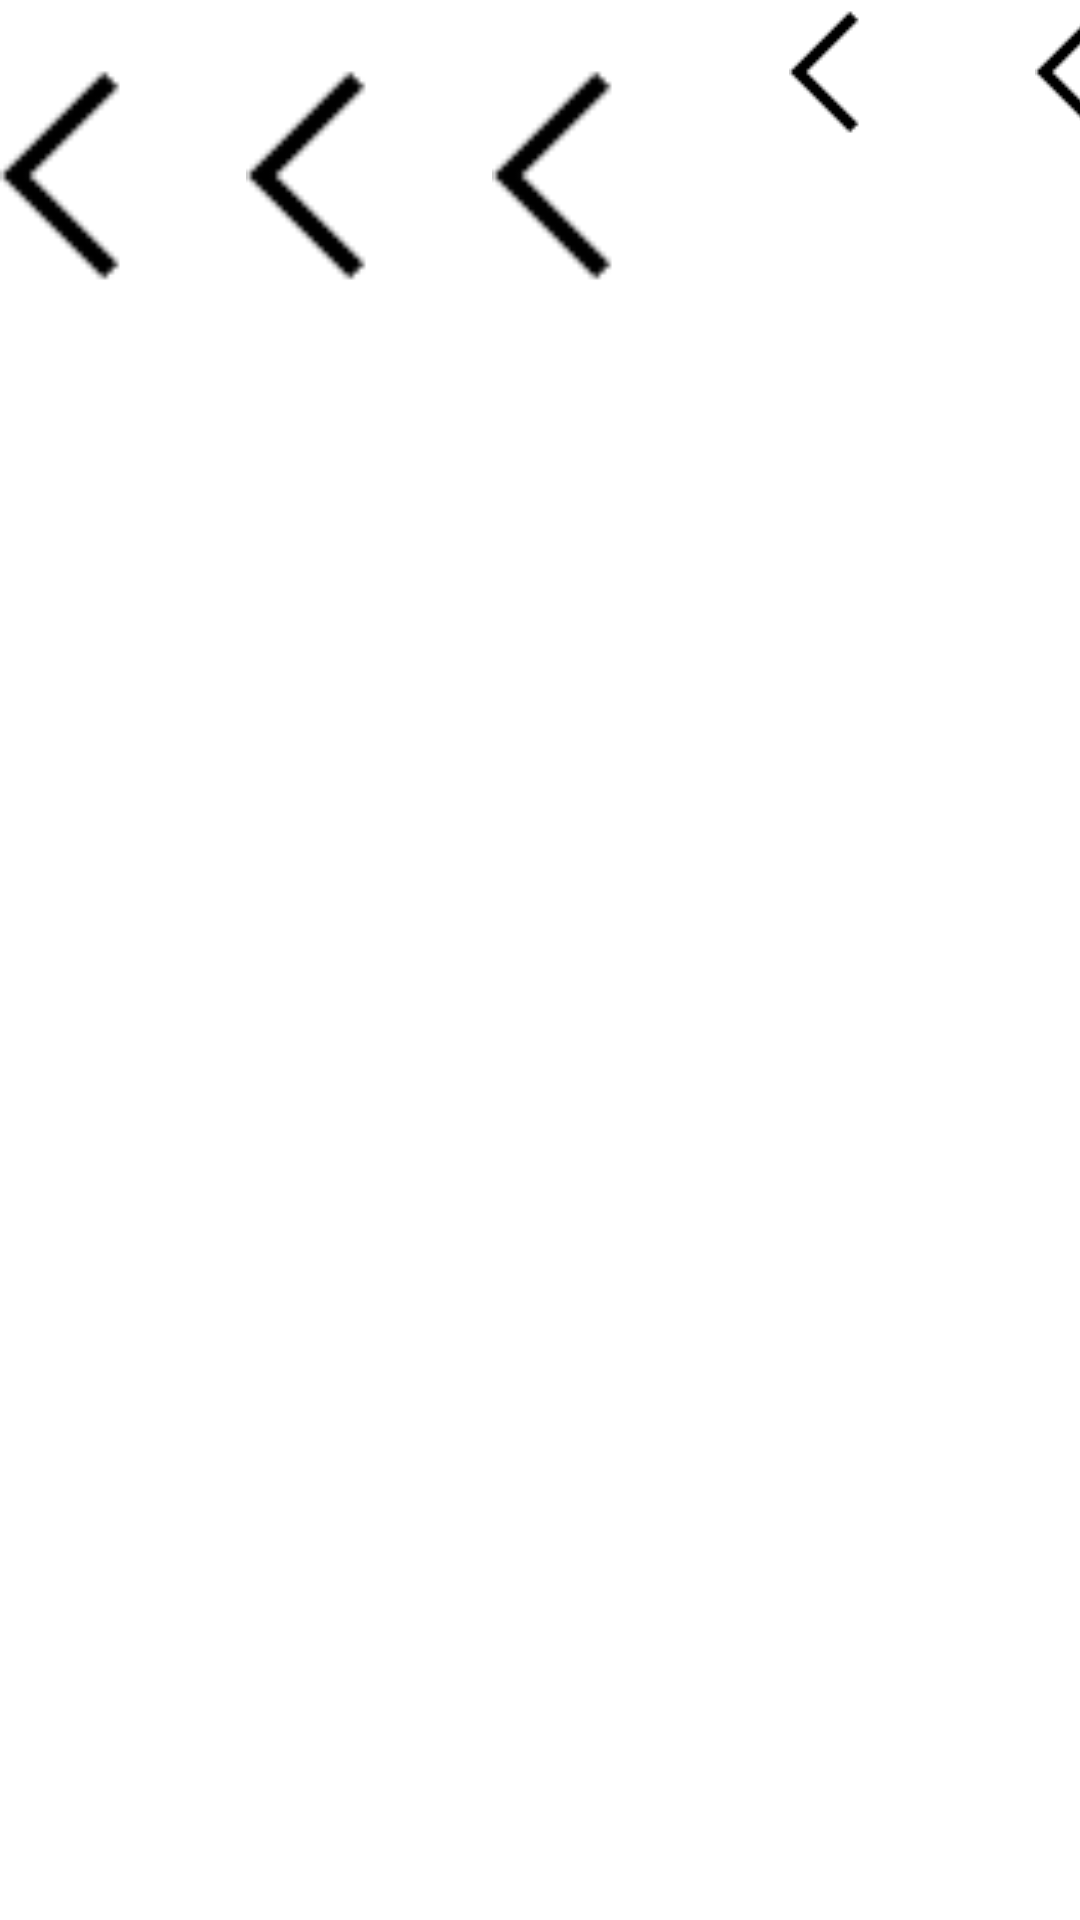

This screen was rendered from an Android layout file. Write that file and the resources it references.
<!-- AndroidManifest.xml: application theme Theme.AndroidStudioBootCampOdevlerNight -->
<!-- res/layout/fragment_ali_express_demo.xml -->
<?xml version="1.0" encoding="utf-8"?>
<androidx.constraintlayout.widget.ConstraintLayout xmlns:android="http://schemas.android.com/apk/res/android"
    xmlns:app="http://schemas.android.com/apk/res-auto"
    xmlns:tools="http://schemas.android.com/tools"
    android:layout_width="match_parent"
    android:layout_height="match_parent"
    android:layout_weight="1"
    tools:context=".Odev6.AliExpressDemoFragment">

    <LinearLayout
        android:id="@+id/linearLayout"
        android:layout_width="match_parent"
        android:layout_height="117dp"
        app:layout_constraintEnd_toEndOf="parent"
        app:layout_constraintStart_toStartOf="parent"
        app:layout_constraintTop_toTopOf="parent">

        <ImageView
            android:layout_width="82dp"
            android:layout_height="match_parent"
            android:src="@drawable/arrow_back"
            tools:srcCompat="@drawable/ali_express_coupon">

        </ImageView>


        <ImageView
            android:layout_width="82dp"
            android:layout_height="match_parent"
            android:src="@drawable/arrow_back"
            tools:srcCompat="@drawable/ali_express_coupon">

        </ImageView>

        <ImageView
            android:layout_width="82dp"
            android:layout_height="match_parent"
            android:src="@drawable/arrow_back"
            tools:srcCompat="@drawable/ali_express_coupon">

        </ImageView>


        <ImageView
            android:layout_width="82dp"
            android:layout_height="wrap_content"
            android:src="@drawable/arrow_back"
            tools:srcCompat="@drawable/ali_express_coupon">

        </ImageView>


        <ImageView
            android:layout_width="82dp"
            android:layout_height="wrap_content"
            android:src="@drawable/arrow_back"
            tools:srcCompat="@drawable/ali_express_coupon"></ImageView>

    </LinearLayout>

    <LinearLayout
        android:id="@+id/linearLayout2"
        android:layout_width="421dp"
        android:layout_height="81dp"
        app:layout_constraintBottom_toTopOf="@+id/linearLayout3"
        app:layout_constraintEnd_toEndOf="parent"
        app:layout_constraintHorizontal_bias="0.0"
        app:layout_constraintStart_toStartOf="parent"
        app:layout_constraintTop_toBottomOf="@+id/linearLayout"
        app:layout_constraintVertical_weight="1">

        <ImageView
            android:layout_width="96dp"
            android:layout_height="match_parent"
            android:src="@drawable/arrow_down"
            tools:srcCompat="@drawable/ali_express_toplu_alim">

        </ImageView>

        <ImageView
            android:layout_width="96dp"
            android:layout_height="match_parent"
            android:src="@drawable/arrow_down"
            tools:srcCompat="@drawable/ali_express_toplu_alim">

        </ImageView>

        <ImageView
            android:layout_width="96dp"
            android:layout_height="match_parent"
            android:src="@drawable/arrow_down"
            tools:srcCompat="@drawable/ali_express_toplu_alim">

        </ImageView>


    </LinearLayout>

    <LinearLayout
        android:id="@+id/linearLayout3"
        android:layout_width="match_parent"
        android:layout_height="wrap_content"
        android:layout_marginTop="16dp"
        android:orientation="vertical"
        app:layout_constraintBottom_toBottomOf="parent"
        app:layout_constraintEnd_toEndOf="parent"
        app:layout_constraintHorizontal_bias="0.5"
        app:layout_constraintStart_toStartOf="parent"
        app:layout_constraintTop_toBottomOf="@+id/linearLayout2">

        <androidx.recyclerview.widget.RecyclerView
            android:id="@+id/urunOnerileriRv"
            android:layout_width="match_parent"
            android:layout_height="match_parent" />
    </LinearLayout>


</androidx.constraintlayout.widget.ConstraintLayout>
<!-- resources referenced by this layout -->
<resources>
  <!-- drawable ali_express_coupon: png bitmap (drawable, 2075 bytes) -->
  <!-- drawable ali_express_toplu_alim: png bitmap (drawable, 5670 bytes) -->
  <!-- drawable arrow_back: png bitmap (drawable, 451 bytes) -->
  <style name="Theme.AndroidStudioBootCampOdevlerNight" parent="Theme.MaterialComponents.DayNight.DarkActionBar">
          
          <item name="colorPrimary">@color/purple_500</item>
          <item name="colorPrimaryVariant">@color/purple_700</item>
          <item name="colorOnPrimary">@color/white</item>
          
          <item name="colorSecondary">@color/teal_200</item>
          <item name="colorSecondaryVariant">@color/teal_700</item>
          <item name="colorOnSecondary">@color/black</item>
          
          <item name="android:statusBarColor">?attr/colorPrimaryVariant</item>
          
          <item name="windowActionBar">false</item>
          <item name="windowNoTitle">true</item>
      </style>
  <color name="purple_500">#FF6200EE</color>
  <color name="purple_700">#FF3700B3</color>
  <color name="white">#FFFFFFFF</color>
  <color name="teal_200">#FF03DAC5</color>
  <color name="teal_700">#FF018786</color>
  <color name="black">#FF000000</color>
</resources>
